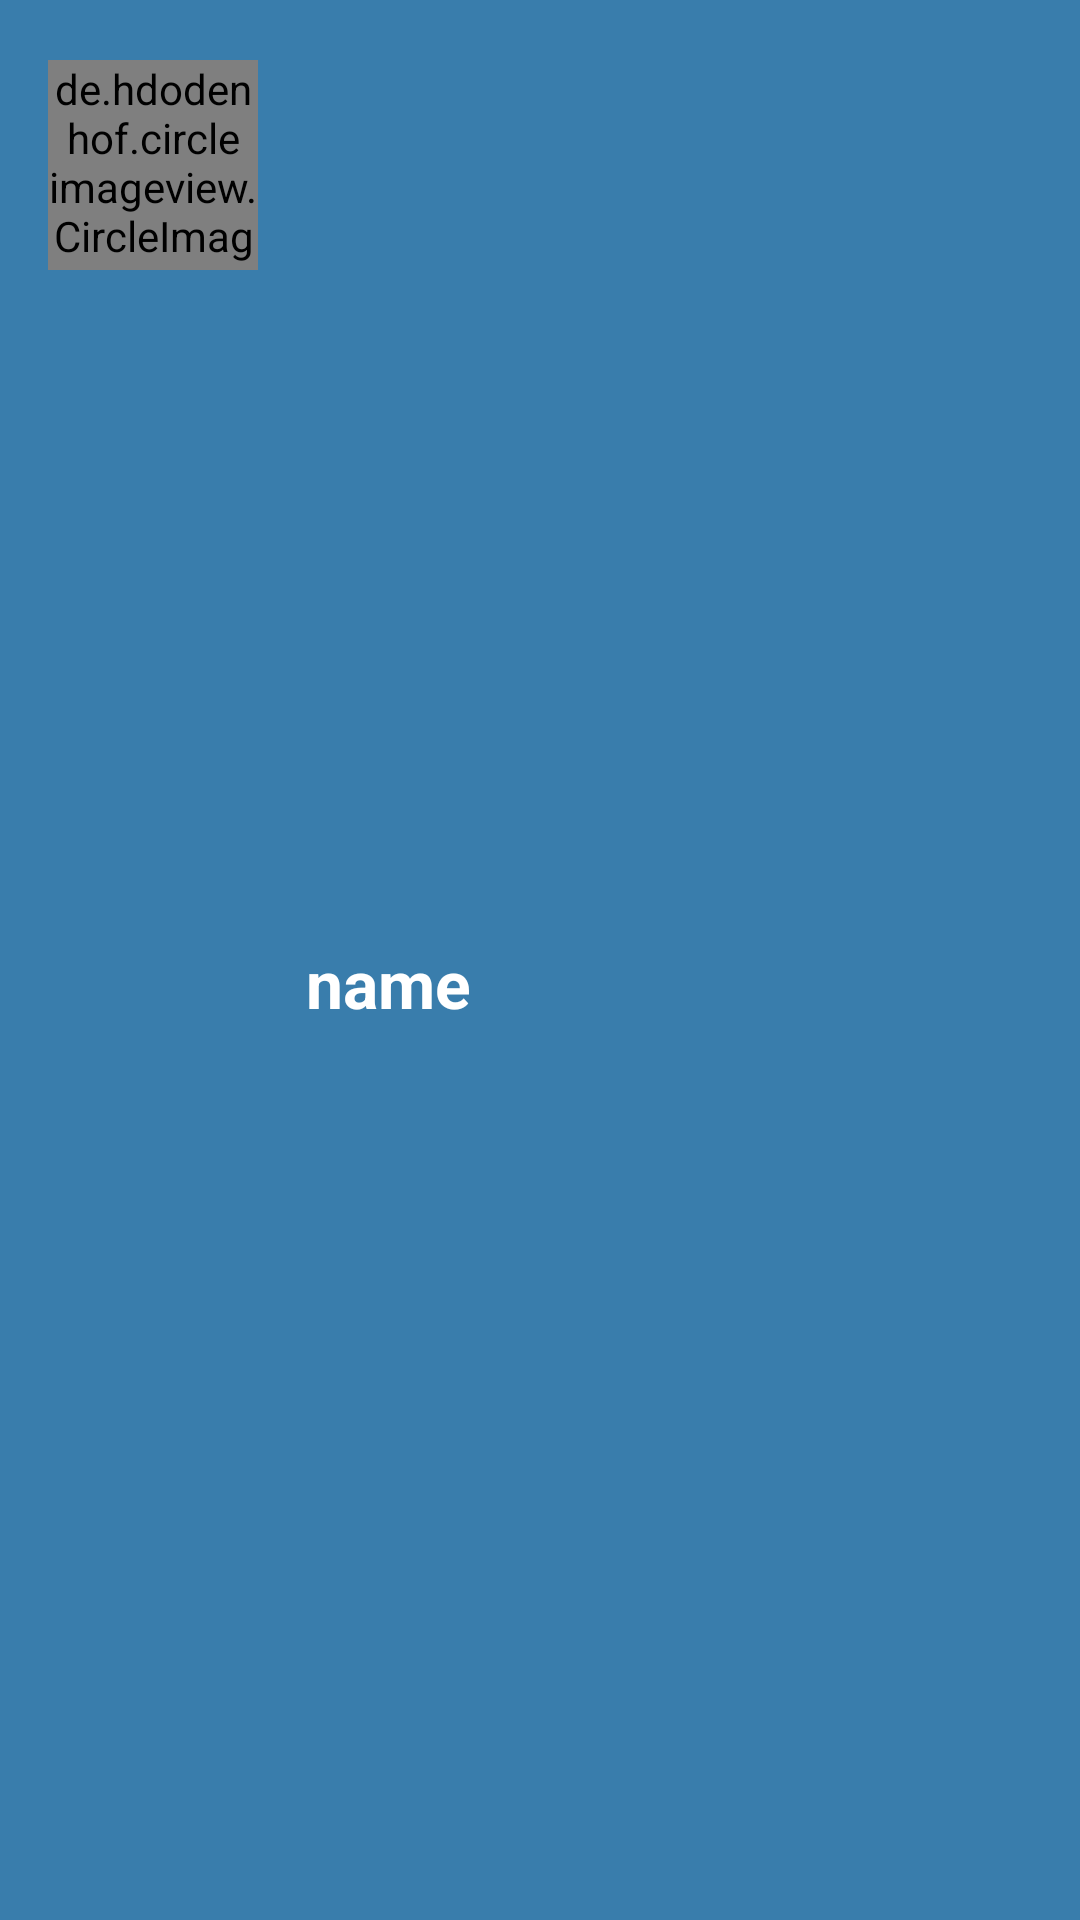

Android layout source for this screen:
<!-- AndroidManifest.xml: application theme Theme.MediacalRemider -->
<!-- res/layout/header.xml -->
<?xml version="1.0" encoding="utf-8"?>
<androidx.constraintlayout.widget.ConstraintLayout
    xmlns:android="http://schemas.android.com/apk/res/android"
    xmlns:app="http://schemas.android.com/apk/res-auto"
    xmlns:tools="http://schemas.android.com/tools"
    android:layout_width="match_parent"
    android:layout_height="wrap_content"
    android:padding="16dp"
    android:orientation="vertical"
    android:background="@color/teal_700"
    android:gravity="bottom">

    <de.hdodenhof.circleimageview.CircleImageView
        android:id="@+id/header_user_profile_img"
        android:layout_width="70dp"
        android:layout_height="70dp"
        android:layout_marginTop="4dp"
        android:src="@drawable/woman"
        app:layout_constraintStart_toStartOf="parent"
        app:layout_constraintTop_toTopOf="parent" />

    <TextView
        android:id="@+id/header_user_name"
        android:layout_width="wrap_content"
        android:layout_height="wrap_content"
        android:layout_marginTop="15dp"
        android:layout_marginStart="16dp"
        android:text="name"
        android:textColor="@color/white"
        android:textStyle="bold"
        android:textSize="22sp"
        app:layout_constraintStart_toEndOf="@+id/header_user_profile_img"
        app:layout_constraintTop_toTopOf="parent"
        app:layout_constraintBottom_toBottomOf="parent"
        tools:layout_editor_absoluteX="86dp" />

</androidx.constraintlayout.widget.ConstraintLayout>
<!-- resources referenced by this layout -->
<resources>
  <color name="teal_700">#397dac</color>
  <color name="white">#FFFFFFFF</color>
  <style name="Theme.MediacalRemider" parent="Theme.MaterialComponents.DayNight.NoActionBar">
          
          <item name="colorPrimary">@color/purple_500</item>
          <item name="colorPrimaryVariant">@color/purple_700</item>
          <item name="colorOnPrimary">@color/white</item>
          
          <item name="colorSecondary">@color/teal_200</item>
          <item name="colorSecondaryVariant">@color/teal_700</item>
          <item name="colorOnSecondary">@color/black</item>
          
          <item name="android:statusBarColor" tools:targetApi="l">@color/teal_700</item>
          
      </style>
  <color name="purple_500">#FF6200EE</color>
  <color name="purple_700">#FF3700B3</color>
  <color name="teal_200">#397dac</color>
  <color name="black">#FF000000</color>
</resources>
